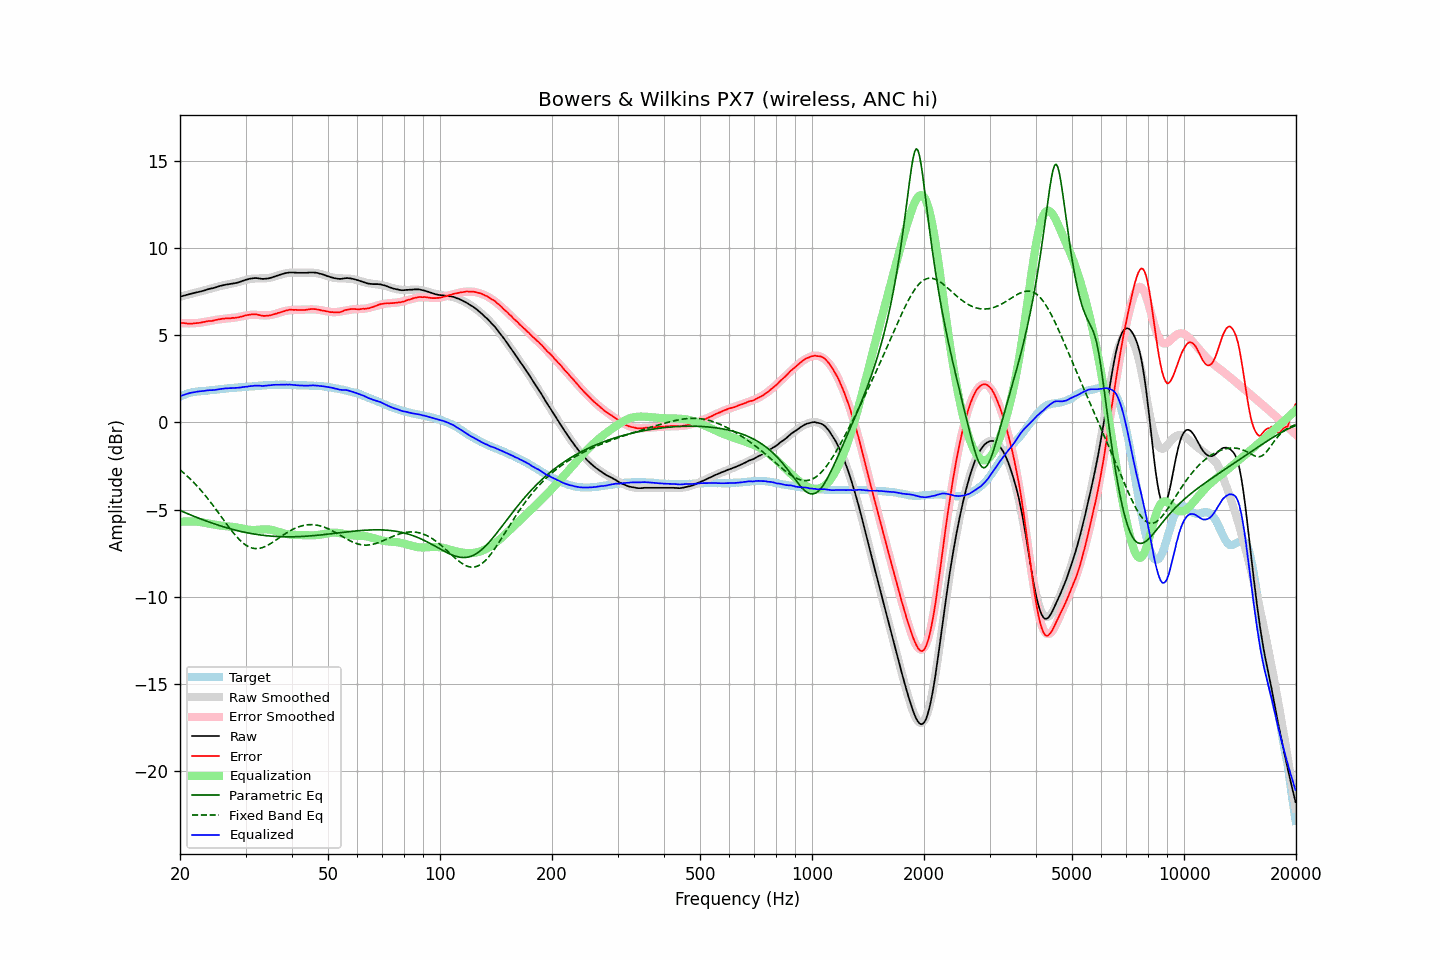

Source data for this figure (header and first rows):
frequency, raw, error, smoothed, error_smoothed, equalization, parametric_eq, fixed_band_eq, equalized_raw, equalized_smoothed, target
20.00, 7.20, 5.72, 7.21, 5.70, -5.70, -5.05, -2.72, 1.49, 1.50, 1.48
20.20, 7.23, 5.71, 7.23, 5.70, -5.70, -5.09, -2.80, 1.53, 1.53, 1.52
20.40, 7.26, 5.70, 7.26, 5.69, -5.69, -5.13, -2.88, 1.57, 1.57, 1.56
20.61, 7.28, 5.69, 7.28, 5.68, -5.68, -5.17, -2.96, 1.59, 1.59, 1.59
20.81, 7.31, 5.68, 7.30, 5.68, -5.68, -5.21, -3.04, 1.63, 1.62, 1.63
21.02, 7.33, 5.66, 7.33, 5.68, -5.68, -5.25, -3.12, 1.65, 1.65, 1.67
21.23, 7.36, 5.67, 7.35, 5.68, -5.68, -5.29, -3.21, 1.68, 1.67, 1.69
21.44, 7.38, 5.67, 7.37, 5.68, -5.68, -5.32, -3.30, 1.70, 1.69, 1.71
21.66, 7.40, 5.67, 7.40, 5.68, -5.68, -5.36, -3.39, 1.72, 1.72, 1.73
21.87, 7.43, 5.69, 7.42, 5.69, -5.69, -5.40, -3.49, 1.74, 1.74, 1.74
22.09, 7.45, 5.69, 7.45, 5.69, -5.69, -5.44, -3.59, 1.76, 1.75, 1.76
22.31, 7.47, 5.70, 7.47, 5.70, -5.70, -5.47, -3.69, 1.77, 1.77, 1.77
22.54, 7.49, 5.71, 7.49, 5.71, -5.71, -5.51, -3.79, 1.78, 1.78, 1.78
22.76, 7.51, 5.72, 7.52, 5.72, -5.72, -5.54, -3.89, 1.78, 1.79, 1.79
22.99, 7.54, 5.75, 7.54, 5.74, -5.74, -5.58, -4.00, 1.80, 1.80, 1.79
23.22, 7.56, 5.76, 7.56, 5.75, -5.75, -5.61, -4.11, 1.80, 1.81, 1.80
23.45, 7.59, 5.78, 7.59, 5.77, -5.77, -5.65, -4.22, 1.82, 1.82, 1.81
23.69, 7.62, 5.80, 7.61, 5.79, -5.79, -5.68, -4.34, 1.83, 1.83, 1.82
23.92, 7.65, 5.82, 7.64, 5.80, -5.80, -5.71, -4.46, 1.84, 1.84, 1.83
24.16, 7.67, 5.82, 7.67, 5.82, -5.82, -5.74, -4.57, 1.85, 1.85, 1.85
24.40, 7.69, 5.82, 7.69, 5.84, -5.84, -5.78, -4.70, 1.85, 1.85, 1.87
24.65, 7.71, 5.85, 7.72, 5.86, -5.86, -5.81, -4.82, 1.85, 1.86, 1.86
24.89, 7.74, 5.87, 7.75, 5.87, -5.87, -5.84, -4.94, 1.87, 1.87, 1.87
25.14, 7.77, 5.89, 7.77, 5.89, -5.89, -5.87, -5.07, 1.88, 1.88, 1.88
25.39, 7.80, 5.91, 7.80, 5.90, -5.90, -5.90, -5.20, 1.90, 1.90, 1.89
25.65, 7.83, 5.92, 7.82, 5.91, -5.91, -5.93, -5.32, 1.92, 1.91, 1.91
25.91, 7.85, 5.94, 7.84, 5.92, -5.92, -5.96, -5.45, 1.92, 1.92, 1.91
26.16, 7.87, 5.95, 7.86, 5.93, -5.93, -5.99, -5.58, 1.93, 1.93, 1.92
26.43, 7.89, 5.96, 7.88, 5.94, -5.94, -6.01, -5.71, 1.94, 1.93, 1.93
26.69, 7.91, 5.97, 7.90, 5.95, -5.95, -6.04, -5.83, 1.95, 1.94, 1.94
26.96, 7.92, 5.96, 7.92, 5.96, -5.96, -6.07, -5.96, 1.95, 1.95, 1.96
27.23, 7.94, 5.97, 7.93, 5.97, -5.97, -6.09, -6.08, 1.96, 1.96, 1.97
27.50, 7.95, 5.98, 7.95, 5.98, -5.98, -6.12, -6.20, 1.97, 1.97, 1.97
27.77, 7.97, 6.00, 7.97, 5.99, -5.99, -6.14, -6.31, 1.97, 1.98, 1.97
28.05, 7.98, 5.99, 7.99, 6.01, -6.01, -6.17, -6.43, 1.97, 1.99, 1.99
28.33, 8.00, 6.01, 8.02, 6.02, -6.02, -6.19, -6.53, 1.98, 2.00, 1.99
28.62, 8.02, 6.02, 8.04, 6.04, -6.04, -6.21, -6.64, 1.98, 2.00, 2.00
28.90, 8.05, 6.04, 8.07, 6.05, -6.05, -6.24, -6.73, 2.00, 2.01, 2.01
29.19, 8.08, 6.07, 8.09, 6.07, -6.07, -6.26, -6.82, 2.01, 2.02, 2.01
29.48, 8.12, 6.08, 8.12, 6.09, -6.09, -6.28, -6.90, 2.03, 2.03, 2.04
29.78, 8.15, 6.12, 8.15, 6.11, -6.11, -6.30, -6.98, 2.03, 2.03, 2.03
30.08, 8.18, 6.14, 8.17, 6.13, -6.13, -6.32, -7.04, 2.05, 2.04, 2.04
30.38, 8.20, 6.16, 8.19, 6.15, -6.15, -6.34, -7.10, 2.05, 2.05, 2.04
30.68, 8.23, 6.17, 8.21, 6.16, -6.16, -6.35, -7.14, 2.07, 2.05, 2.06
30.99, 8.25, 6.19, 8.23, 6.17, -6.17, -6.37, -7.18, 2.08, 2.06, 2.06
31.30, 8.26, 6.20, 8.24, 6.17, -6.17, -6.39, -7.21, 2.09, 2.07, 2.06
31.61, 8.27, 6.20, 8.25, 6.17, -6.17, -6.40, -7.23, 2.10, 2.08, 2.07
31.93, 8.28, 6.20, 8.25, 6.17, -6.17, -6.42, -7.24, 2.11, 2.08, 2.08
32.24, 8.27, 6.19, 8.25, 6.16, -6.16, -6.43, -7.24, 2.11, 2.09, 2.08
32.57, 8.26, 6.16, 8.25, 6.16, -6.16, -6.44, -7.23, 2.10, 2.10, 2.10
32.89, 8.25, 6.15, 8.25, 6.15, -6.15, -6.46, -7.21, 2.10, 2.10, 2.10
33.22, 8.23, 6.12, 8.25, 6.14, -6.14, -6.47, -7.19, 2.09, 2.11, 2.11
33.55, 8.23, 6.11, 8.26, 6.14, -6.14, -6.48, -7.16, 2.09, 2.12, 2.12
33.89, 8.24, 6.11, 8.26, 6.13, -6.13, -6.49, -7.12, 2.10, 2.13, 2.13
34.23, 8.25, 6.12, 8.27, 6.14, -6.14, -6.50, -7.07, 2.11, 2.13, 2.13
34.57, 8.26, 6.12, 8.28, 6.14, -6.14, -6.51, -7.02, 2.12, 2.14, 2.14
34.92, 8.28, 6.14, 8.30, 6.15, -6.15, -6.52, -6.97, 2.13, 2.14, 2.14
35.27, 8.31, 6.16, 8.32, 6.17, -6.17, -6.53, -6.91, 2.14, 2.15, 2.15
35.62, 8.34, 6.19, 8.34, 6.19, -6.19, -6.53, -6.86, 2.15, 2.15, 2.15
35.97, 8.37, 6.22, 8.37, 6.21, -6.21, -6.54, -6.79, 2.16, 2.15, 2.15
... 635 more rows
